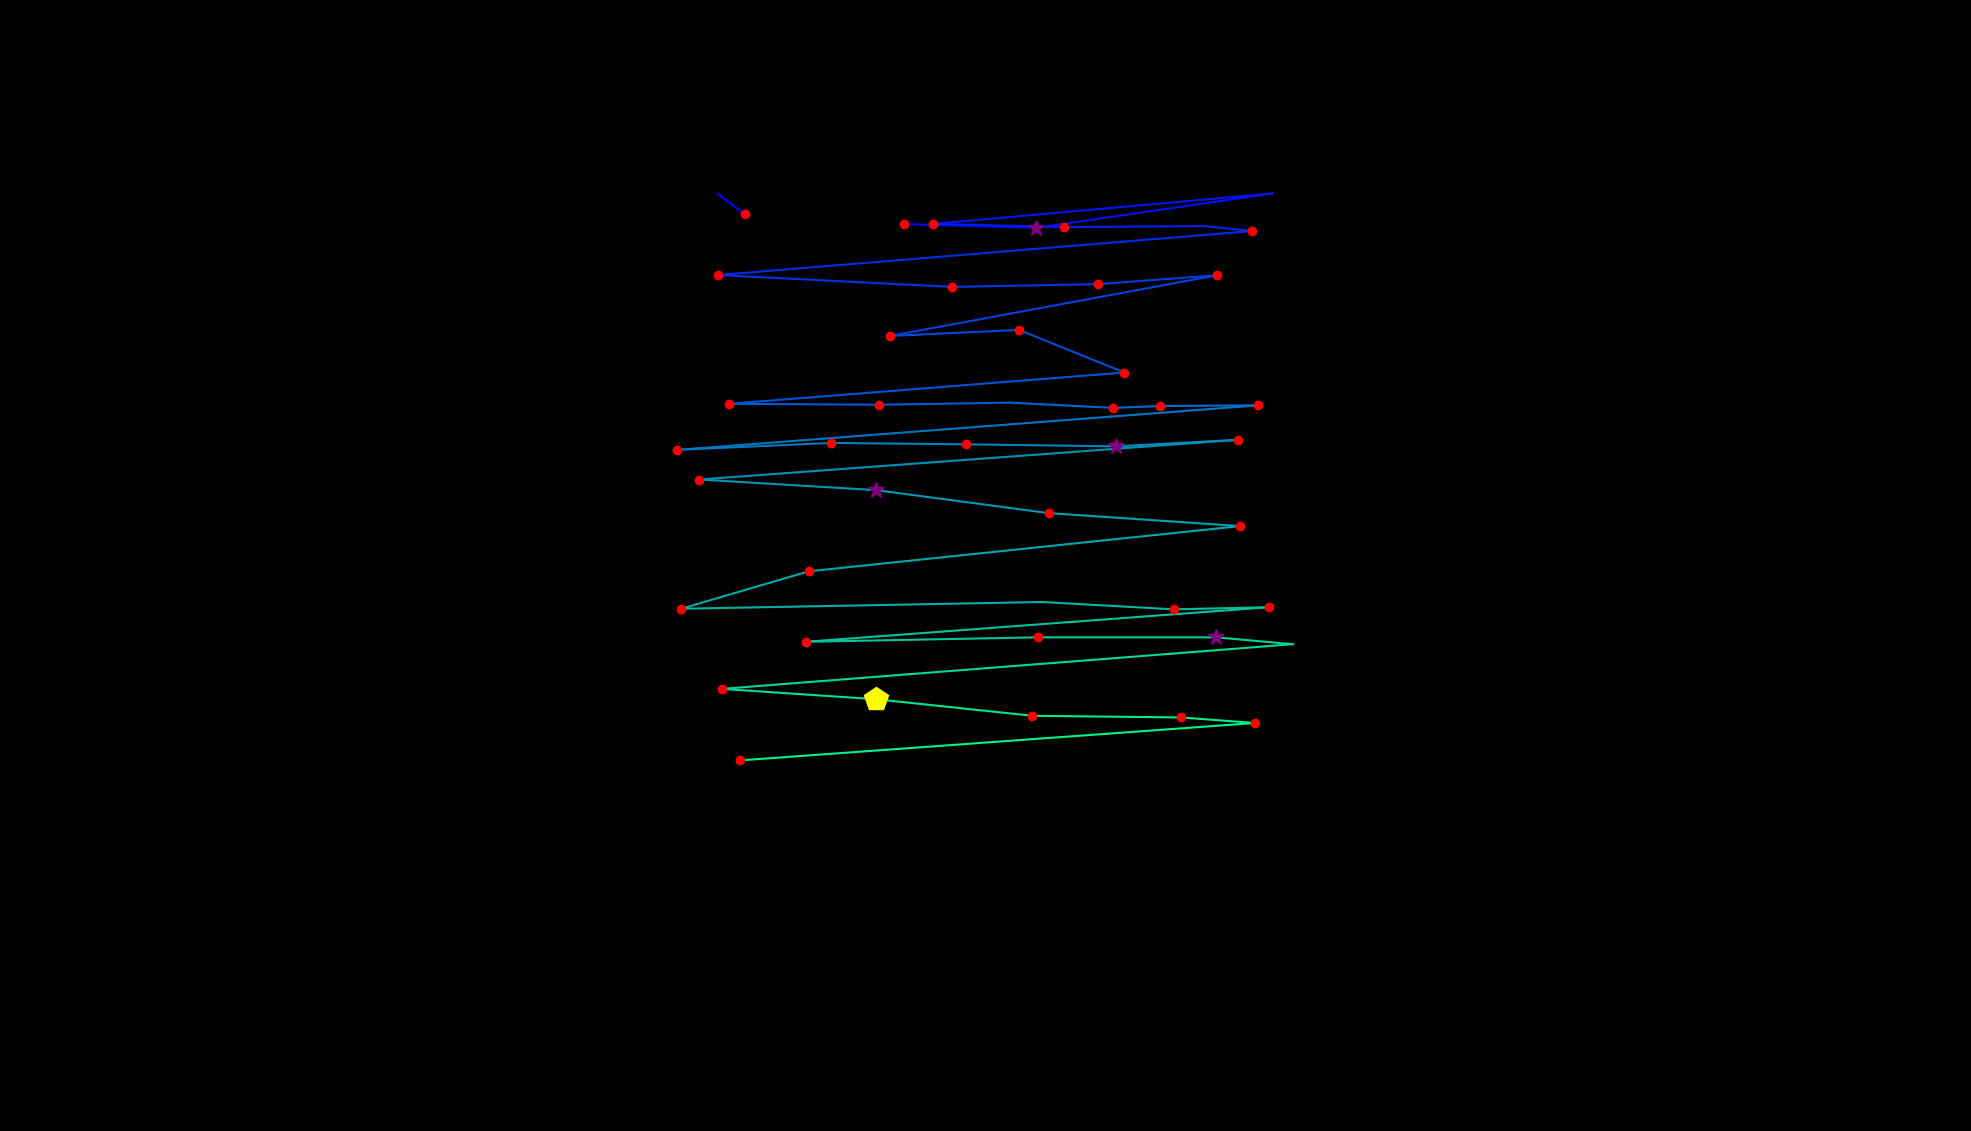

The file beside this chart, header and first rows:
, fixation_id, timestamp, avg_gaze_x, avg_gaze_y, duration
0, 0.0, 566.5, 967, 1191, 144.6
1, 1.0, 735.2, 932.2, 1217, 12.05
2, 5.0, 1687, 1174, 1178, 144.6
3, 6.0, 1856, 1346, 1173, 397.7
4, 7.0, 2543, 1652, 1218, 48.21
5, 8.0, 2784, 1212, 1178, 192.8
6, 9.0, 3013, 1382, 1174, 156.7
7, 10.0, 3254, 1564, 1175, 108.5
8, 11.0, 3387, 1626, 1169, 120.5
9, 12.0, 3580, 932.9, 1112, 192.8
10, 13.0, 3929, 1237, 1096, 192.8
11, 14.0, 4170, 1426, 1100, 204.9
12, 15.0, 4399, 1580, 1111, 156.7
13, 16.0, 4616, 1156, 1032, 180.8
14, 17.0, 4821, 1323, 1040, 180.8
15, 18.0, 5026, 1460, 985, 144.6
16, 19.0, 5219, 947.3, 944.4, 229
17, 20.0, 5496, 1141, 943.2, 168.7
18, 21.0, 5821, 1312, 945.9, 108.5
19, 22.0, 6002, 1445, 939.1, 120.5
20, 23.0, 6147, 1506, 941.5, 132.6
21, 24.0, 6303, 1634, 942.4, 144.6
22, 25.0, 6532, 879.2, 884.6, 216.9
23, 26.0, 6773, 1079, 893.6, 168.7
24, 27.0, 6978, 1255, 891.8, 168.7
25, 28.0, 7183, 1449, 889.2, 301.3
26, 29.0, 7605, 1608, 897.7, 132.6
27, 30.0, 7918, 908.3, 846.1, 216.9
28, 31.0, 8220, 1138, 832.3, 253.1
29, 32.0, 8497, 1362, 802.4, 144.6
30, 33.0, 8666, 1611, 785.6, 216.9
31, 34.0, 8919, 1050, 726.8, 192.8
32, 35.0, 9148, 884.7, 678.2, 229
33, 36.0, 9437, 1353, 687, 108.5
34, 37.0, 9642, 1524, 677.5, 120.5
35, 38.0, 9799, 1648, 680.3, 156.7
36, 39.0, 10016, 1047, 635.4, 120.5
37, 40.0, 10245, 1348, 641.1, 144.6
38, 41.0, 10413, 1579, 641.1, 253.1
39, 42.0, 10715, 1679, 632.2, 96.42
40, 43.0, 10907, 937.6, 574.2, 180.8
41, 44.0, 11112, 1138, 560.7, 445.9
42, 45.0, 11607, 1341, 539.2, 180.8
43, 46.0, 11811, 1534, 537.1, 168.7
44, 47.0, 12004, 1630, 529.9, 144.6
45, 48.0, 12233, 961.7, 481.3, 192.8
